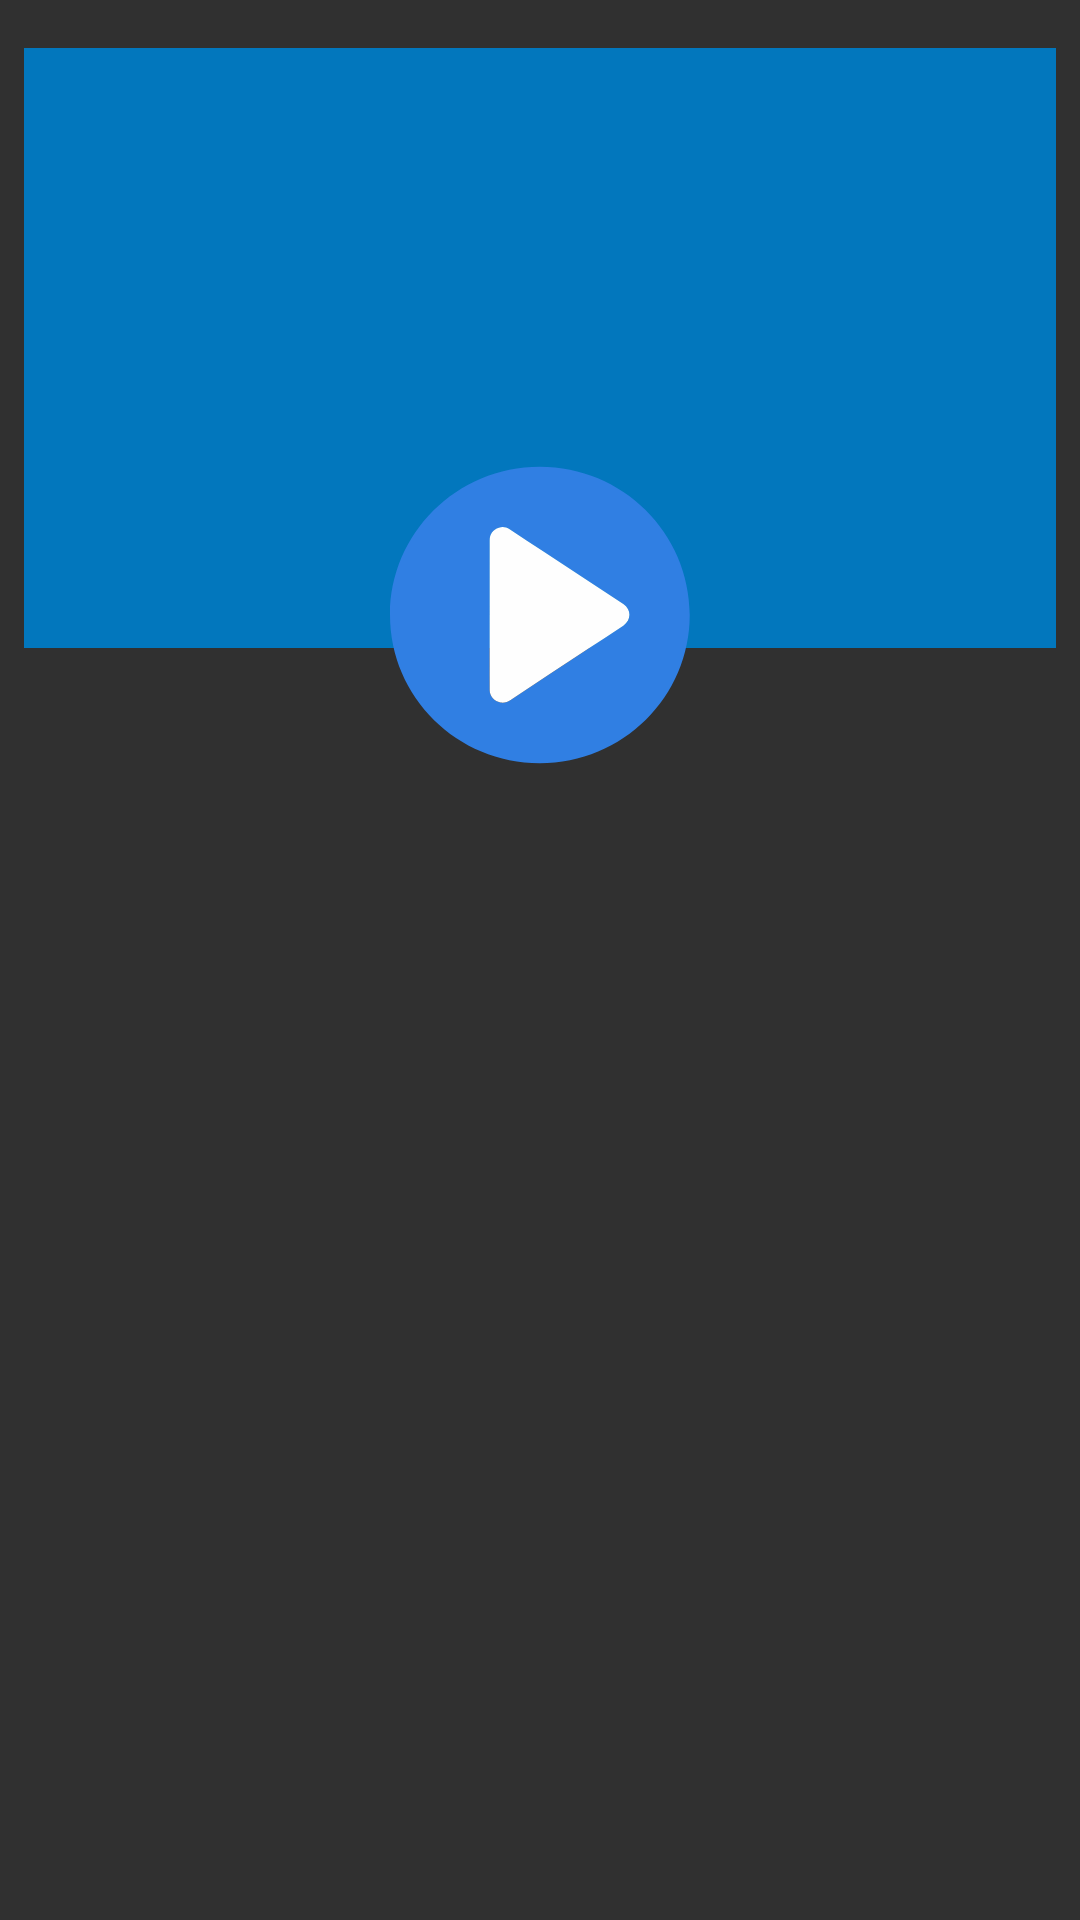

Layout XML and referenced resources for this Android screen:
<!-- AndroidManifest.xml: application theme Lapp -->
<!-- res/layout/video_feedback_item.xml -->
<?xml version="1.0" encoding="utf-8"?>
<layout xmlns:android="http://schemas.android.com/apk/res/android"
        xmlns:app="http://schemas.android.com/apk/res-auto"
    >
    <data>
        <variable
            name="vm"
            type="com.reframe.lapp.viewmodels.videofeedback.VideoFeedbackItemViewModel" />

        <import type="com.reframe.lapp.utils.ViewProviders" />
    </data>

    <android.support.constraint.ConstraintLayout
    android:layout_width="match_parent"
    android:layout_height="wrap_content">

    <ImageView
        android:id="@+id/video"
        android:layout_width="0dp"
        android:layout_height="200dp"
        android:layout_marginLeft="8dp"
        android:layout_marginRight="8dp"
        android:layout_marginTop="16dp"
        app:imageUrl="@{vm.thumb}"
        app:layout_constraintLeft_toLeftOf="parent"
        app:layout_constraintRight_toRightOf="parent"
        app:layout_constraintTop_toTopOf="parent"
        app:srcCompat="@color/colorPrimaryDark"
        android:layout_marginStart="8dp"
        android:layout_marginEnd="8dp" />

    <ImageView
        android:id="@+id/playButton"
        android:layout_width="100dp"
        android:layout_height="100dp"
        android:layout_marginBottom="8dp"
        android:layout_marginEnd="8dp"
        android:layout_marginLeft="8dp"
        android:layout_marginRight="8dp"
        android:layout_marginStart="8dp"
        app:layout_constraintBottom_toTopOf="@+id/title"
        app:layout_constraintLeft_toLeftOf="parent"
        app:layout_constraintRight_toRightOf="parent"
        app:layout_constraintTop_toTopOf="parent"
        android:onClick="@{vm.openDetails}"
        app:srcCompat="@drawable/ic_lapp_play" />

        <TextView
            android:id="@+id/title"
            android:layout_width="wrap_content"
            android:layout_height="wrap_content"
            android:layout_marginEnd="8dp"
            android:layout_marginLeft="8dp"
            android:layout_marginRight="8dp"
            android:layout_marginStart="8dp"
            android:gravity="start"
            android:text="@{vm.name}"
            android:textAlignment="viewStart"
            android:textColor="@color/colorPrimaryDark"
            app:layout_constraintHorizontal_bias="0.0"
            app:layout_constraintLeft_toLeftOf="parent"
            app:layout_constraintRight_toRightOf="parent"
            android:layout_marginTop="8dp"
            app:layout_constraintTop_toBottomOf="@+id/video"
            app:layout_constraintBottom_toBottomOf="parent"
            android:layout_marginBottom="8dp" />

    </android.support.constraint.ConstraintLayout>
</layout>
<!-- resources referenced by this layout -->
<resources>
  <color name="colorPrimaryDark">#0277BD</color>
  <!-- drawable ic_lapp_play (drawable) -->
  <vector android:height="24dp" android:viewportHeight="81.0"
      android:viewportWidth="80.0" android:width="24dp" xmlns:android="http://schemas.android.com/apk/res/android">
      <path android:fillColor="#307FE3"
          android:pathData="M26.58,40.21L26.57,40.21C26.57,44.16 26.57,48.11 26.57,52.07C26.57,54.9 26.56,57.74 26.58,60.58C26.59,62.2 27.86,63.61 29.44,63.86C30.52,64.03 31.41,63.66 32.28,63.08C39.1,58.52 45.92,53.98 52.74,49.43C55.9,47.33 59.07,45.24 62.22,43.12C64.41,41.65 64.4,38.73 62.22,37.28C55.19,32.6 48.16,27.92 41.14,23.24C38.06,21.19 34.99,19.14 31.91,17.09C31.02,16.49 30.03,16.32 29.02,16.66C27.39,17.19 26.58,18.38 26.58,20.09C26.57,26.8 26.58,33.5 26.58,40.21M79.93,40.13C79.94,62.24 62.14,80.24 39.91,80.23C17.98,80.22 0.02,62.43 0,40.21C-0.02,18.2 17.78,0.22 39.9,0.17C61.93,0.13 79.87,18 79.93,40.13"
          android:strokeColor="#00000000" android:strokeWidth="1"/>
      <path android:fillColor="#FEFEFE"
          android:pathData="M26.58,40.21C26.58,33.5 26.57,26.8 26.58,20.09C26.58,18.38 27.39,17.19 29.02,16.66C30.03,16.32 31.02,16.49 31.91,17.09C34.99,19.14 38.06,21.19 41.14,23.24C48.16,27.92 55.19,32.6 62.22,37.28C64.4,38.73 64.41,41.65 62.22,43.12C59.07,45.24 55.9,47.33 52.74,49.43C45.92,53.98 39.1,58.52 32.28,63.08C31.41,63.66 30.52,64.03 29.44,63.86C27.86,63.61 26.59,62.2 26.58,60.58C26.56,57.74 26.57,54.9 26.57,52.07C26.57,48.11 26.57,44.16 26.57,40.21L26.58,40.21Z"
          android:strokeColor="#00000000" android:strokeWidth="1"/>
  </vector>
  <style name="Lapp" parent="Theme.AppCompat.NoActionBar">
          
          <item name="colorPrimary">@color/colorPrimary</item>
          <item name="colorPrimaryDark">@color/colorPrimaryDark</item>
          <item name="colorAccent">@color/colorAccent</item>
          <item name="android:textColorHint">@color/colorPrimaryDark</item>
      </style>
  <color name="colorPrimary">#1e88e5</color>
  <color name="colorAccent">#FFF</color>
</resources>
